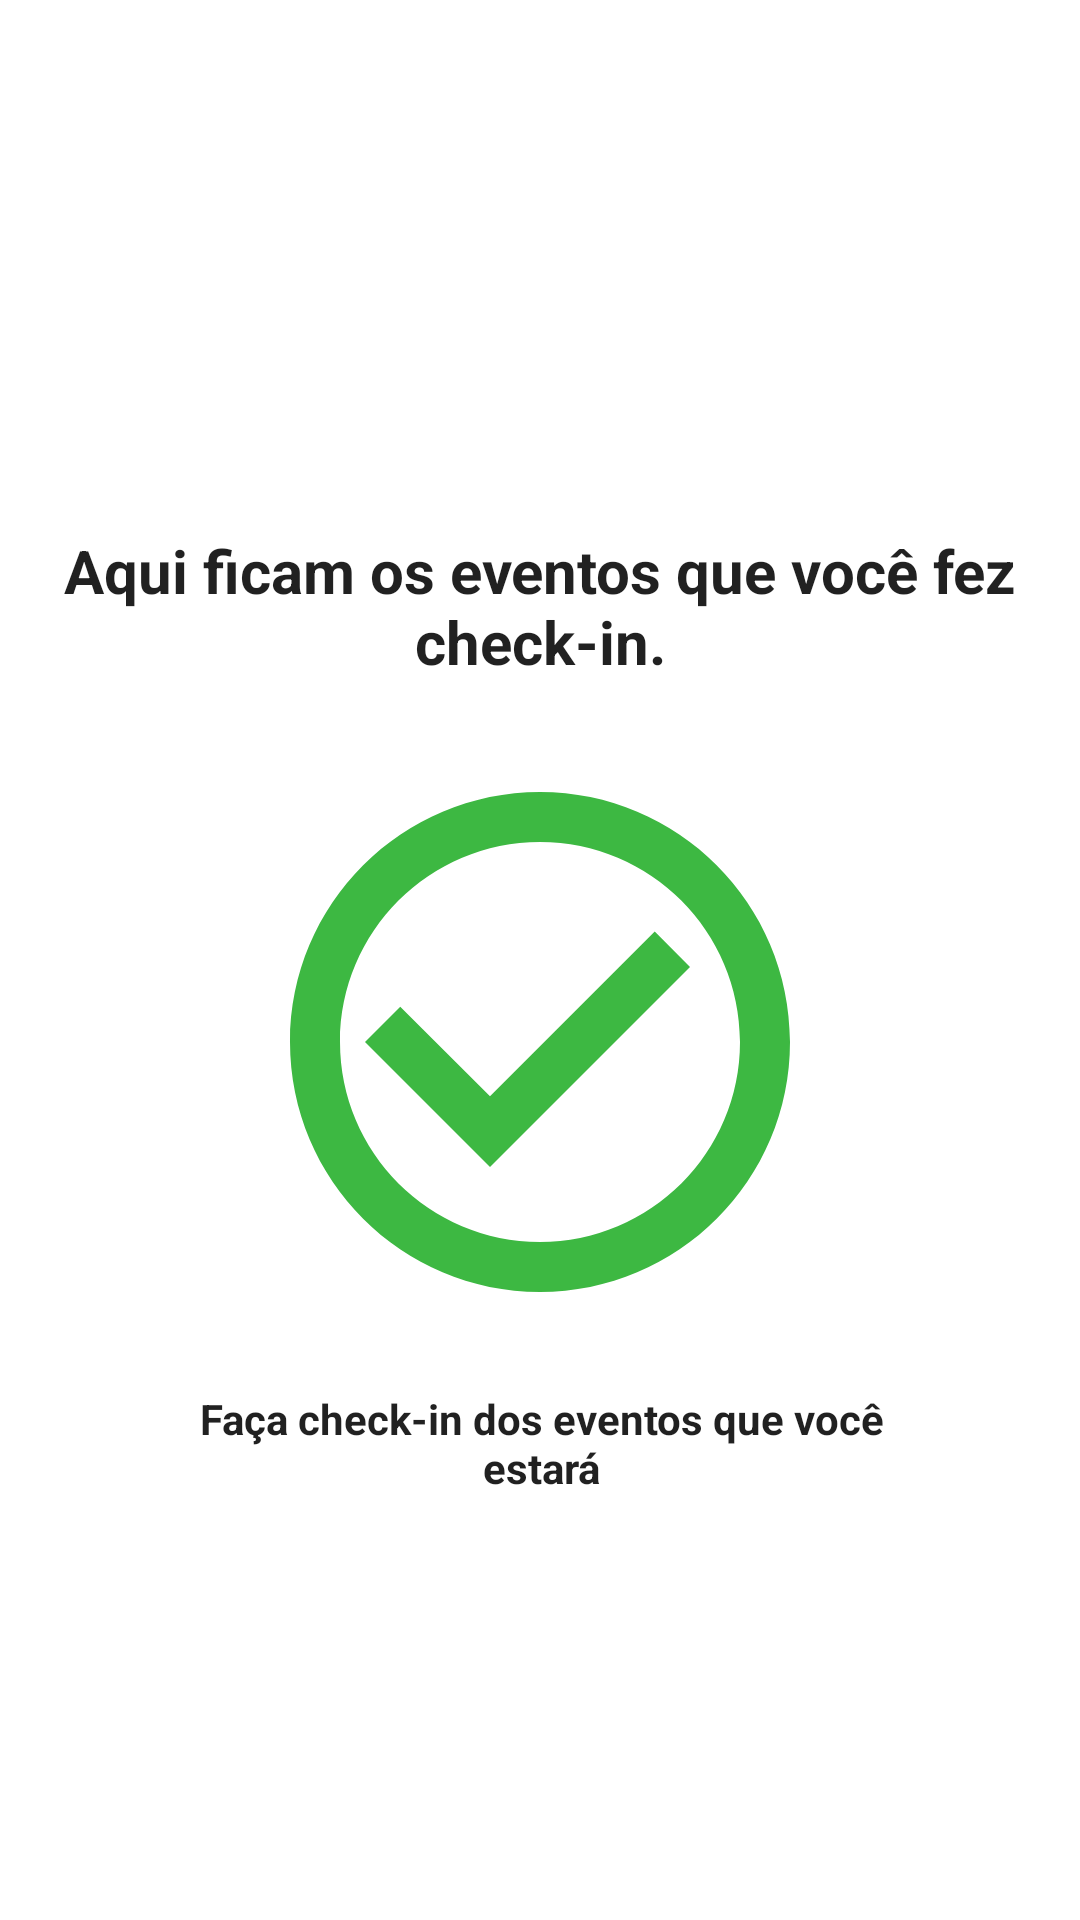

Android layout source for this screen:
<!-- AndroidManifest.xml: application theme Theme.Events -->
<!-- res/layout/checkins_empty.xml -->
<?xml version="1.0" encoding="utf-8"?>
<androidx.constraintlayout.widget.ConstraintLayout xmlns:android="http://schemas.android.com/apk/res/android"
    xmlns:app="http://schemas.android.com/apk/res-auto"
    android:layout_width="match_parent"
    android:layout_height="match_parent">


    <TextView
        android:id="@+id/txt_description_empty_checkins"
        android:layout_width="0dp"
        android:layout_height="wrap_content"
        android:layout_marginStart="10dp"
        android:layout_marginEnd="10dp"
        android:text="@string/aqui_ficam_os_eventos_que_voc_fez_check_in"
        android:textAlignment="center"
        android:textColor="?android:attr/textColorPrimary"
        android:textSize="20sp"
        android:textStyle="bold"
        app:layout_constraintBottom_toBottomOf="parent"
        app:layout_constraintEnd_toEndOf="parent"
        app:layout_constraintStart_toStartOf="parent"
        app:layout_constraintTop_toTopOf="parent"
        app:layout_constraintVertical_bias="0.3" />

    <ImageView
        android:id="@+id/img_favorites_empty_checkins"
        android:layout_width="200dp"
        android:layout_height="200dp"
        android:layout_marginTop="20dp"
        android:src="@drawable/img_check_outline"
        app:layout_constraintEnd_toEndOf="parent"
        app:layout_constraintStart_toStartOf="parent"
        app:layout_constraintTop_toBottomOf="@id/txt_description_empty_checkins" />

    <TextView
        android:id="@+id/txt_sub_empty_checkins"
        android:layout_width="wrap_content"
        android:layout_height="wrap_content"
        android:layout_marginStart="10dp"
        android:layout_marginTop="16dp"
        android:layout_marginEnd="20dp"
        android:paddingStart="50dp"
        android:paddingEnd="50dp"
        android:text="@string/checkin_dos_eventos"
        android:textAlignment="center"
        android:textColor="?android:attr/textColorPrimary"
        android:textSize="14sp"
        android:textStyle="bold"
        app:layout_constraintEnd_toEndOf="parent"
        app:layout_constraintHorizontal_bias="0.333"
        app:layout_constraintStart_toStartOf="parent"
        app:layout_constraintTop_toBottomOf="@id/img_favorites_empty_checkins"
        app:layout_goneMarginEnd="10dp" />

</androidx.constraintlayout.widget.ConstraintLayout>
<!-- resources referenced by this layout -->
<resources>
  <!-- drawable img_check_outline (drawable) -->
  <vector xmlns:android="http://schemas.android.com/apk/res/android"
      android:width="24dp"
      android:height="24dp"
      android:viewportWidth="24"
      android:viewportHeight="24">
    <path
        android:pathData="M16.59,7.58L10,14.17l-3.59,-3.58L5,12l5,5 8,-8zM12,2C6.48,2 2,6.48 2,12s4.48,10 10,10 10,-4.48 10,-10S17.52,2 12,2zM12,20c-4.42,0 -8,-3.58 -8,-8s3.58,-8 8,-8 8,3.58 8,8 -3.58,8 -8,8z"
        android:fillColor="@color/green"/>
  </vector>
  <string name="aqui_ficam_os_eventos_que_voc_fez_check_in">Aqui ficam os eventos que você fez check-in.</string>
  <string name="checkin_dos_eventos">Faça check-in dos eventos que você estará</string>
  <style name="Theme.Events" parent="Theme.MaterialComponents.Light.NoActionBar">
          <item name="colorPrimary">@color/green</item>
          <item name="colorPrimaryVariant">@color/purple_700</item>
          <item name="colorOnPrimary">@color/white</item>
          
          <item name="colorSecondary">@color/teal_200</item>
          <item name="colorSecondaryVariant">@color/teal_700</item>
          <item name="colorOnSecondary">@color/black</item>
          <item name="android:statusBarColor" tools:targetApi="l">@color/white</item>
          <item name="android:windowLightStatusBar" tools:targetApi="23">true</item>
  
          <item name="android:textViewStyle">@style/eventsTextViewStyle</item>
          <item name="android:windowEnterTransition" tools:targetApi="lollipop">@android:transition/slide_bottom</item>
          <item name="android:windowExitTransition" tools:targetApi="lollipop">@android:transition/explode</item>
  
      </style>
  <color name="green">#3DB842</color>
  <color name="purple_700">#FF3700B3</color>
  <color name="white">#FFFFFFFF</color>
  <color name="teal_200">#FF03DAC5</color>
  <color name="teal_700">#FF018786</color>
  <color name="black">#FF000000</color>
  <style name="eventsTextViewStyle" parent="android:Widget.TextView">
          <item name="fontFamily">@font/nunito_light</item>
          <item name="android:textColor">@color/gray_more</item>
      </style>
  <color name="gray_more">#5E5C5C</color>
</resources>
